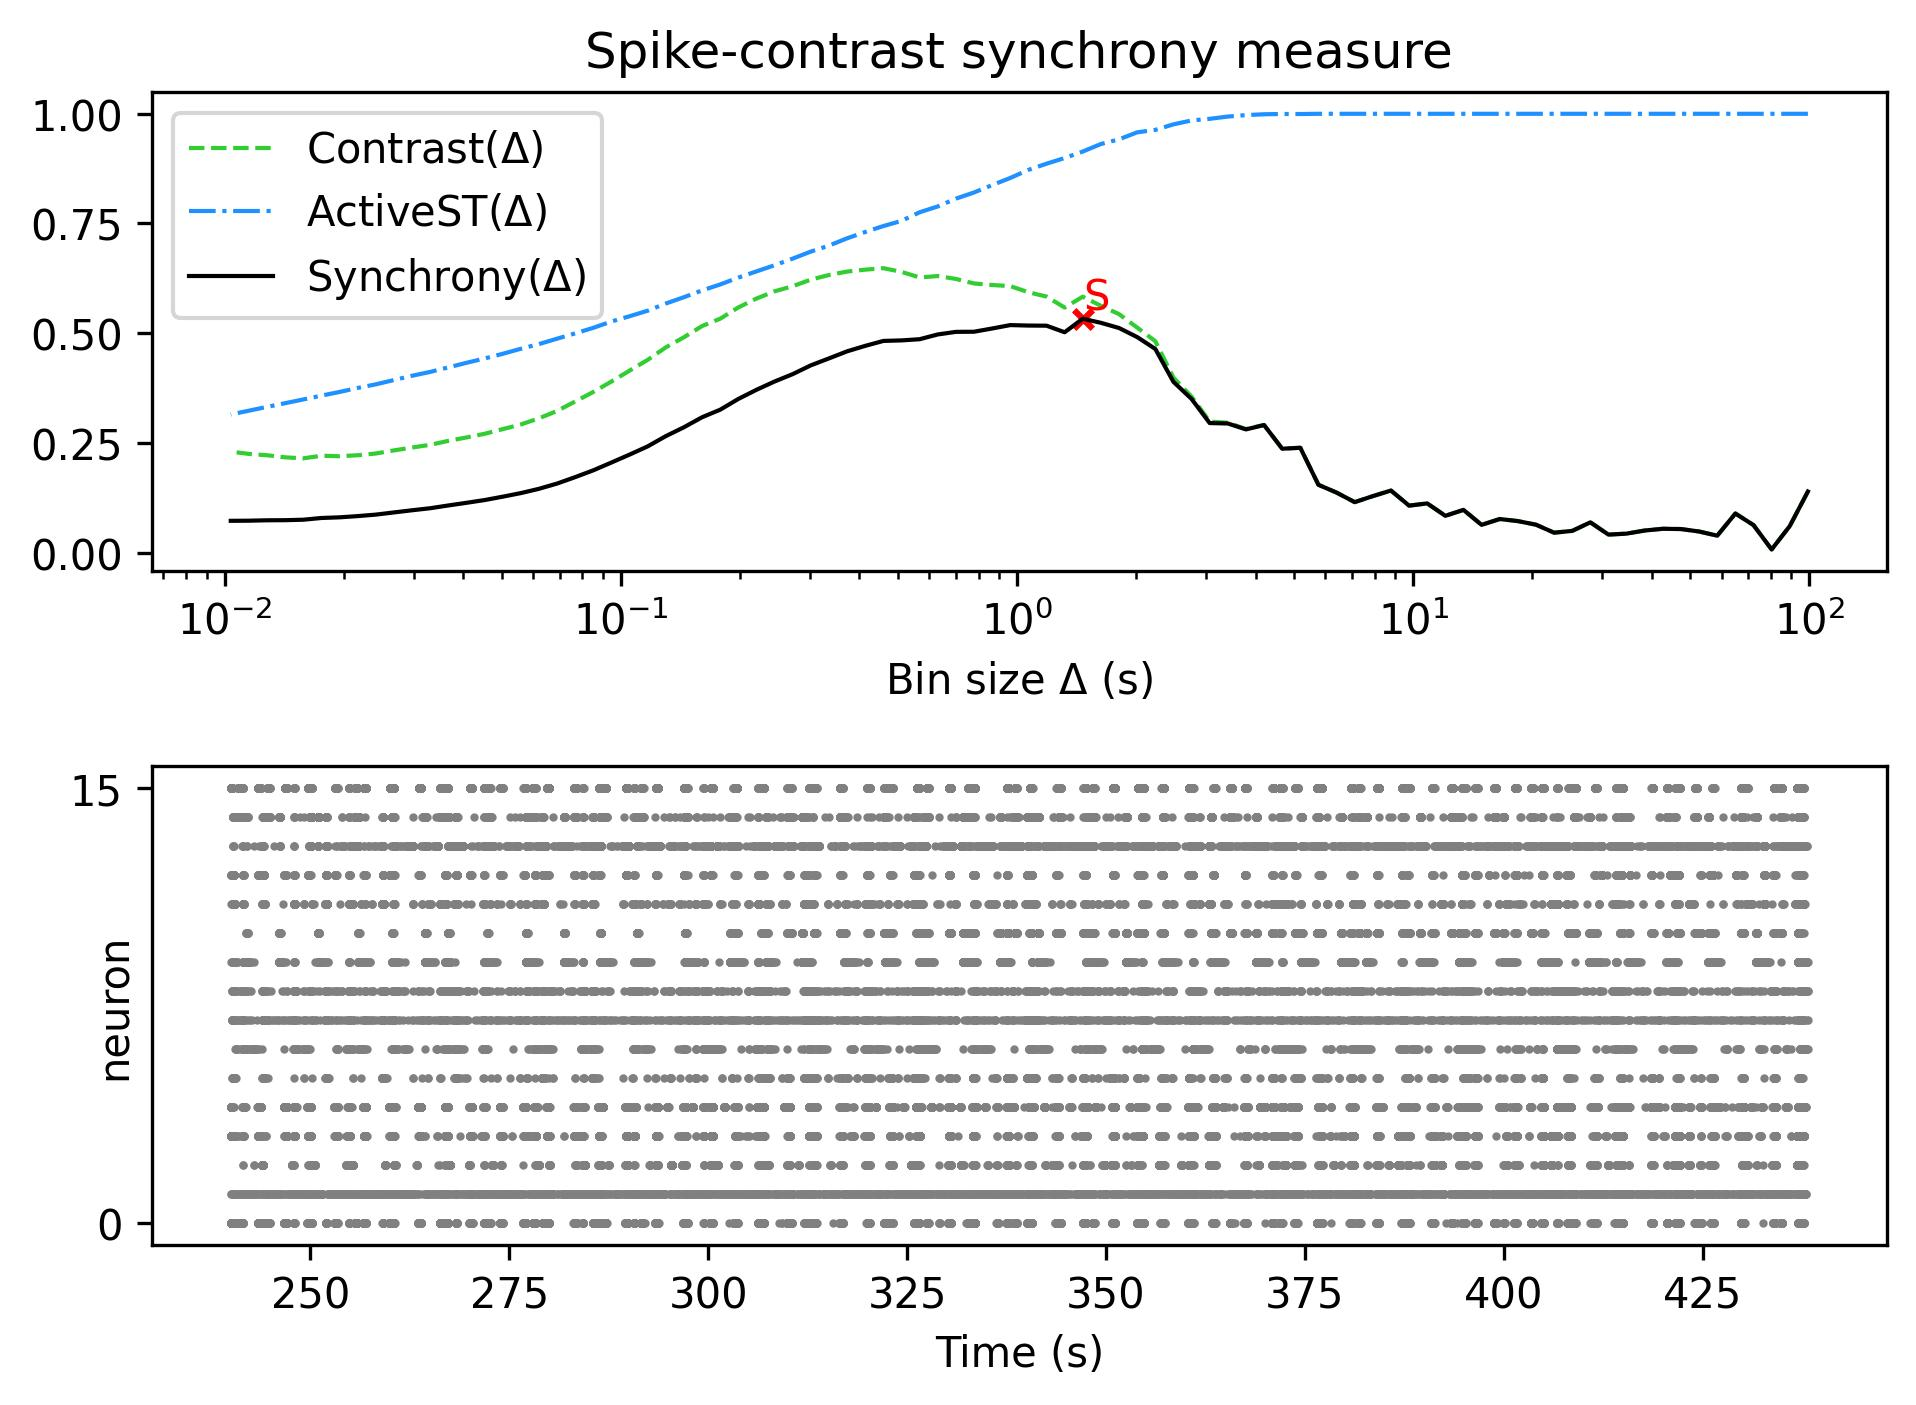

Values plotted in this chart, from the file beside it:
, Spike-contrast (99.125 s), Spike-contrast (89.212 s), Spike-contrast (80.291 s), Spike-contrast (72.262 s), Spike-contrast (65.036 s), Spike-contrast (58.532 s), Spike-contrast (52.679 s), Spike-contrast (47.411 s), Spike-contrast (42.67 s), Spike-contrast (38.403 s), Spike-contrast (34.563 s), Spike-contrast (31.106 s), Spike-contrast (27.996 s), Spike-contrast (25.196 s), Spike-contrast (22.677 s), Spike-contrast (20.409 s), Spike-contrast (18.368 s), Spike-contrast (16.531 s), Spike-contrast (14.878 s), Spike-contrast (13.39 s), Spike-contrast (12.051 s), Spike-contrast (10.846 s), Spike-contrast (9.762 s)
0, 0.1393, 0.06059, 0.007192, 0.06275, 0.08919, 0.03862, 0.04815, 0.05376, 0.05439, 0.05041, 0.04333, 0.04106, 0.06905, 0.04955, 0.04547, 0.06369, 0.07189, 0.0766, 0.0633, 0.09743, 0.08389, 0.1122, 0.1071
